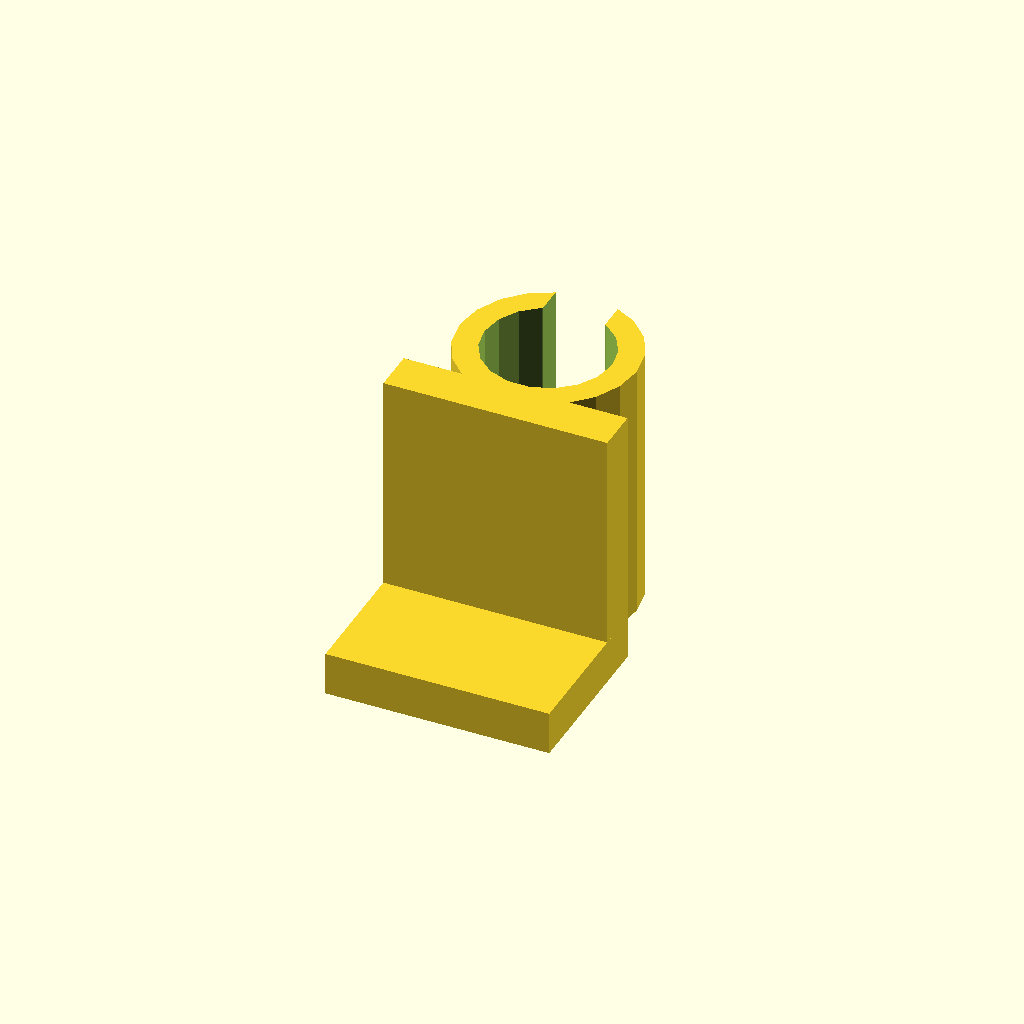
Cell 1 — every parameter at its default value.
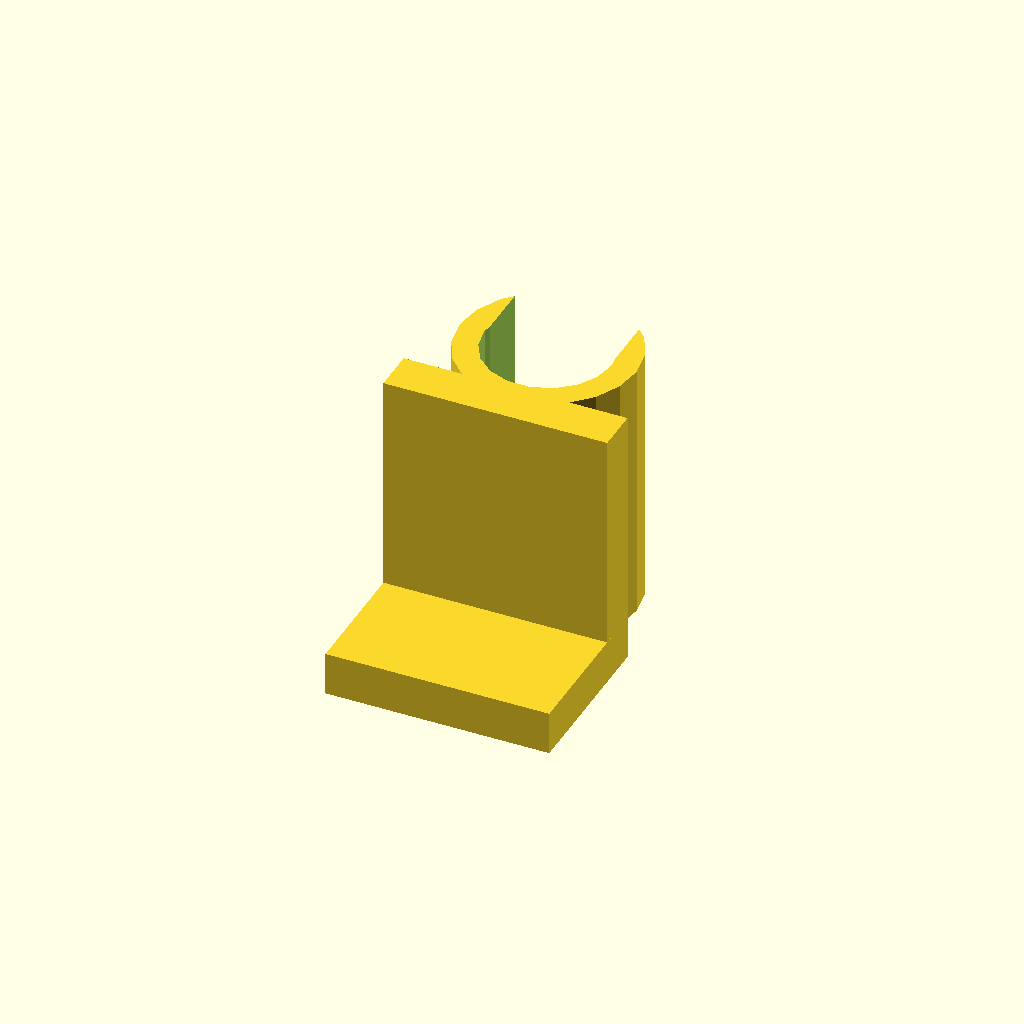
Cell 2: Openning_Width = 8 (everything else at default).
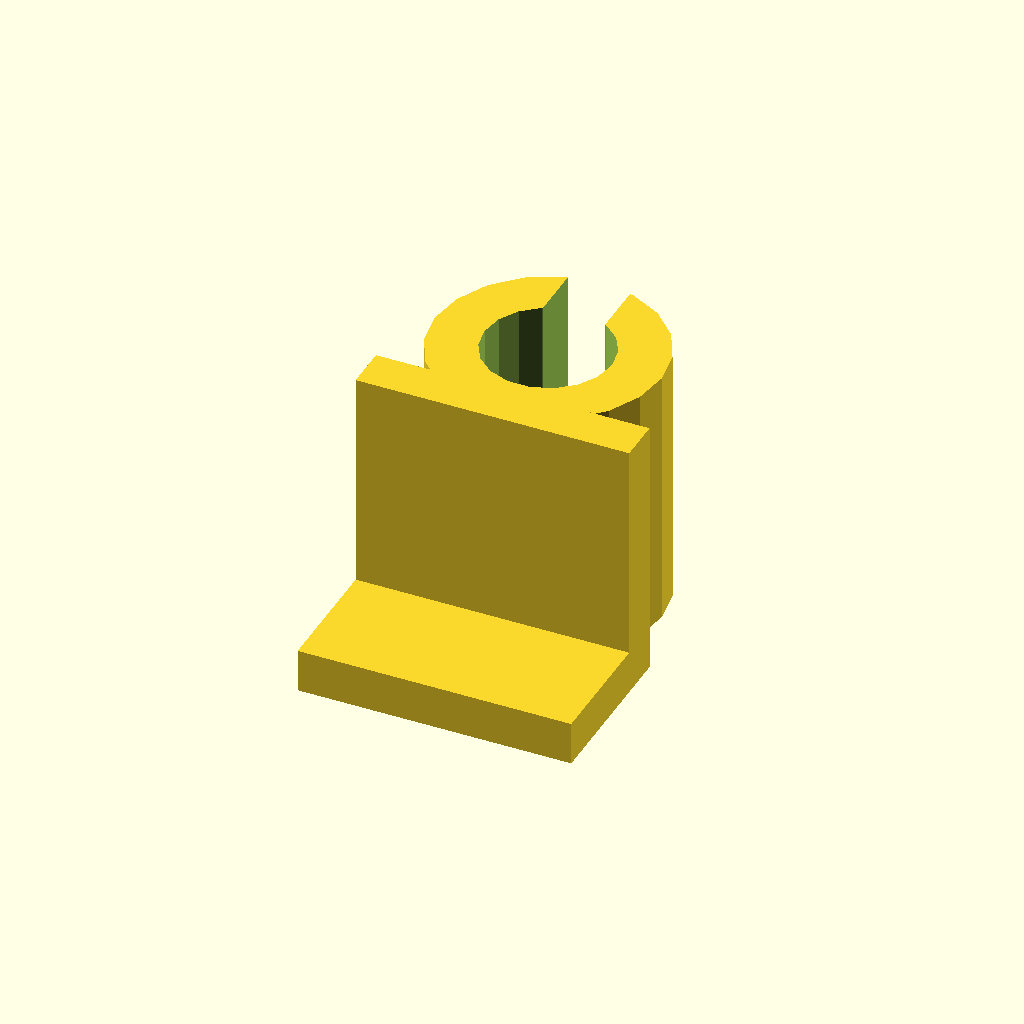
Cell 3: Wall_Thickness = 6.4 (everything else at default).
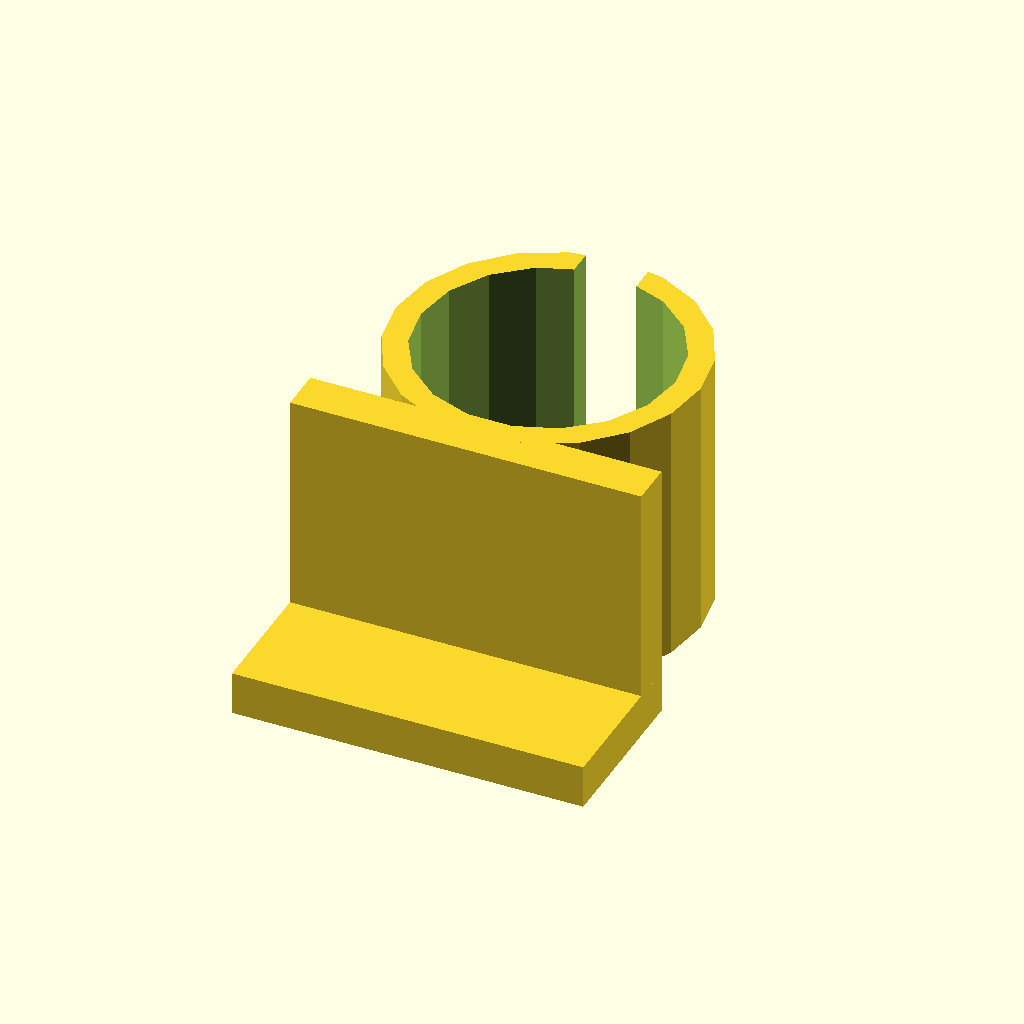
Cell 4: the same model with Cable_Diameter = 16.4.
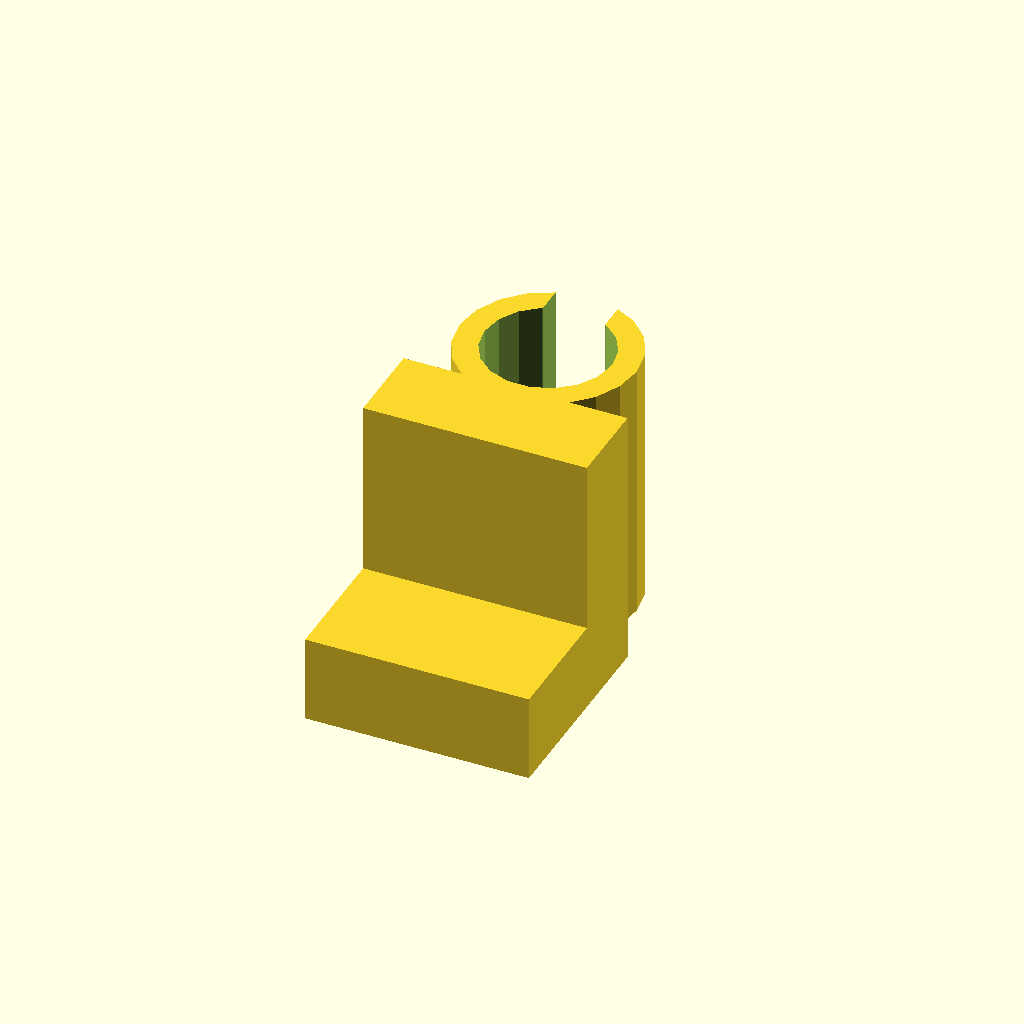
Cell 5 — Side_Thickness set to 5.6, the other parameters unchanged.
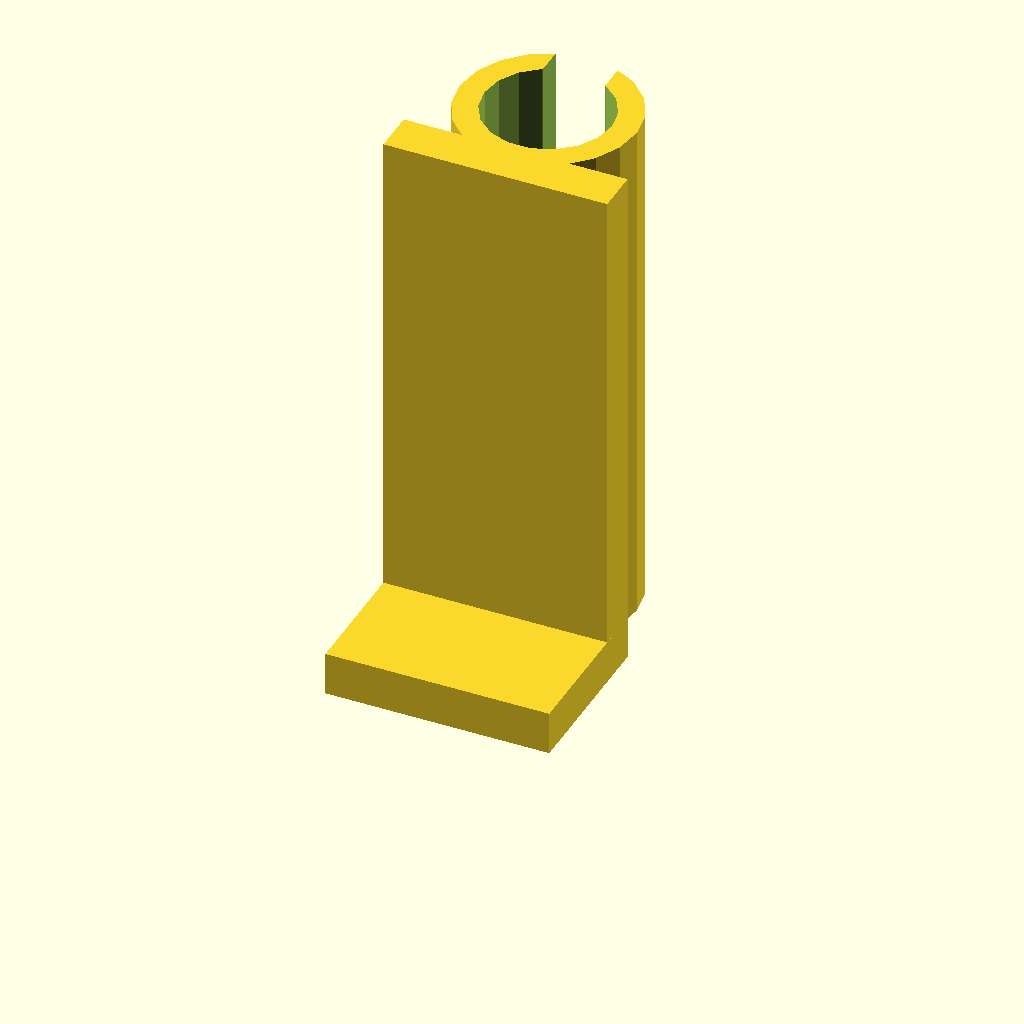
Cell 6 — Height set to 34, the other parameters unchanged.
One fixed orthographic camera (rotation 55°, 0°, 25°; colour scheme Cornfield) for every cell.
The OpenSCAD source (inputs/thingiverse/thing-2406071/files/cable_clip.scad):
Openning_Width = 4;
Wall_Thickness = 3.2;
Cable_Diameter = 8.2; 
Side_Thickness = 2.8;
Height = 17;
Side_Width = 8;
Extra_Width = 3;
Cylinder_Quality = 20;

difference(){
cylinder(d=Cable_Diameter+Wall_Thickness,h=Height,$fn=Cylinder_Quality);
translate([-Openning_Width/2,0,-.5])
cube([Openning_Width,Cable_Diameter+Wall_Thickness,Height*3]);
cylinder(d=Cable_Diameter,h=Height*3,center=true,$fn=Cylinder_Quality*0.9);
}
translate([-(Cable_Diameter+Wall_Thickness+Extra_Width)/2,-Side_Thickness-Cable_Diameter/2-Wall_Thickness/8])
cube([Cable_Diameter+Wall_Thickness+Extra_Width,Side_Thickness,Height]);

translate([-(Cable_Diameter+Wall_Thickness+Extra_Width)/2,-Side_Width-Side_Thickness-Cable_Diameter/2-Wall_Thickness/8])
cube([Cable_Diameter+Wall_Thickness+Extra_Width,Side_Width+Side_Thickness,Side_Thickness]);
Customizer parameters (derived from the source; name, type, default, range or options):
Openning_Width: number, default 4
Wall_Thickness: number, default 3.2
Cable_Diameter: number, default 8.2
Side_Thickness: number, default 2.8
Height: number, default 17
Side_Width: number, default 8
Extra_Width: number, default 3
Cylinder_Quality: number, default 20
